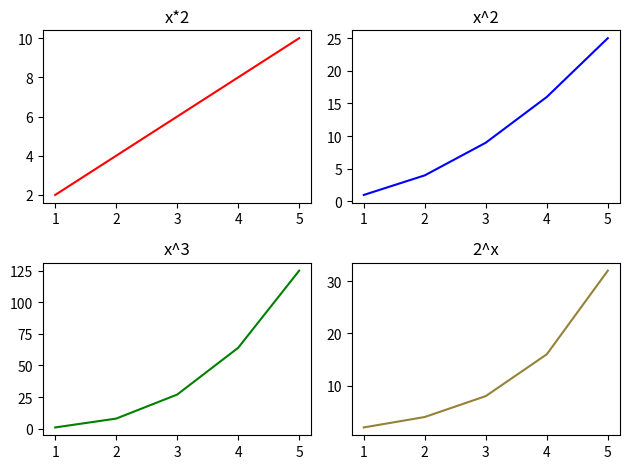

The script that saved this image:
import matplotlib.pyplot as plt
import numpy as np

# Figure = THe entire canvas
# Ax = A single plot (subplot)

x = np.array([1,2,3,4,5])

# print(plt.subplot(2,2))
figure, axes = plt.subplots(2,2) # Creating 2X2 subplots 2 row, 2 column

axes[0,0].plot(x, x*2, color = "red")
axes[0,0].set_title("x*2")

axes[0,1].plot(x, x**2, color = "blue")
axes[0,1].set_title("x^2")

axes[1,0].plot(x, x**3, color = "green")
axes[1,0].set_title("x^3")

axes[1,1].plot(x, 2**x, color = "#948336")
axes[1,1].set_title("2^x")

plt.tight_layout()
plt.show()
